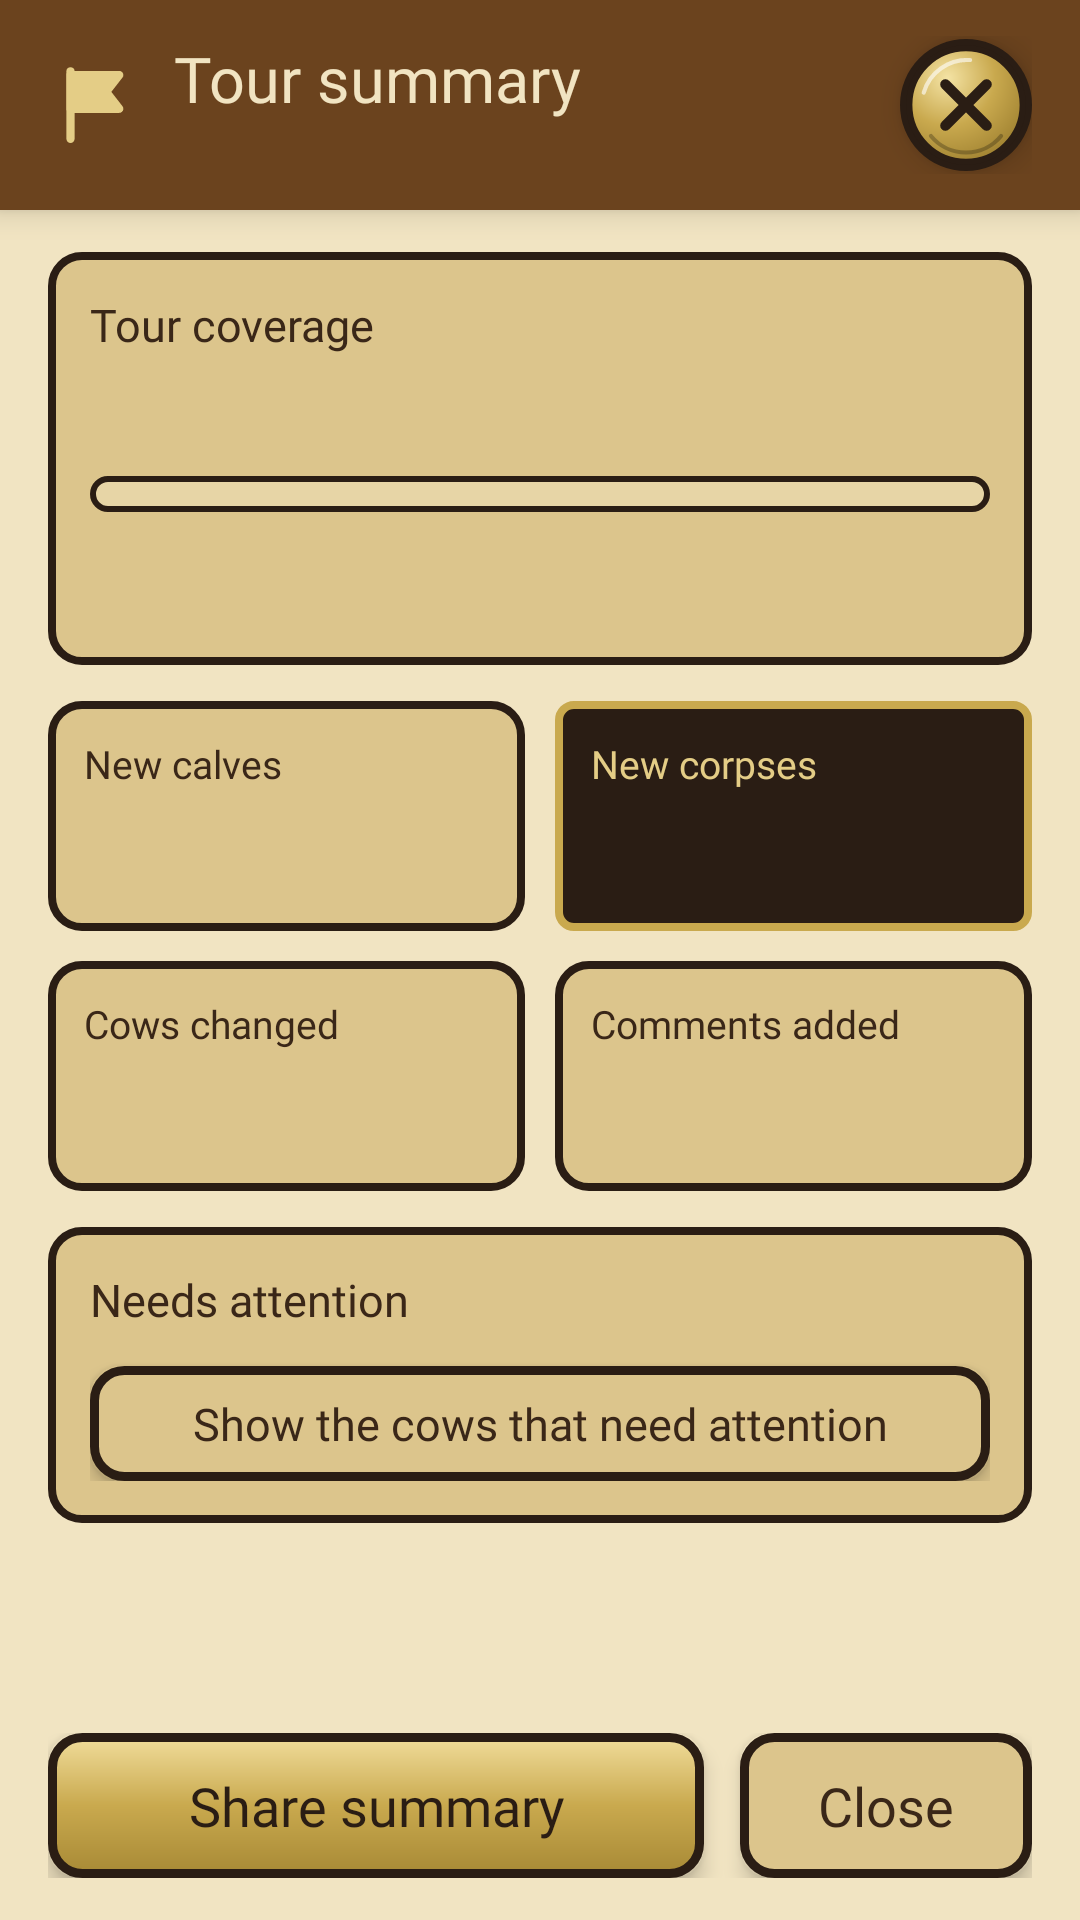

Layout XML and referenced resources for this Android screen:
<!-- AndroidManifest.xml: application theme Theme.CowboyFriend -->
<!-- res/layout/fragment_tour_summary.xml -->
<?xml version="1.0" encoding="utf-8"?>
<LinearLayout xmlns:android="http://schemas.android.com/apk/res/android"
    android:layout_width="match_parent"
    android:layout_height="match_parent"
    android:background="@color/ww_parchment"
    android:orientation="vertical">

    
    <LinearLayout
        android:layout_width="match_parent"
        android:layout_height="wrap_content"
        android:background="@color/ww_saddle_dark"
        android:elevation="6dp"
        android:gravity="center_vertical"
        android:orientation="horizontal"
        android:paddingStart="16dp"
        android:paddingTop="12dp"
        android:paddingEnd="16dp"
        android:paddingBottom="12dp">

        <ImageView
            android:layout_width="30dp"
            android:layout_height="30dp"
            android:contentDescription="@null"
            android:src="@drawable/ic_tour_flag"
            android:tint="@color/ww_brass_light" />

        <LinearLayout
            android:layout_width="0dp"
            android:layout_height="wrap_content"
            android:layout_marginStart="12dp"
            android:layout_weight="1"
            android:orientation="vertical">

            <TextView
                android:layout_width="wrap_content"
                android:layout_height="wrap_content"
                android:fontFamily="@font/heebo_extrabold"
                android:text="@string/summary_title"
                android:textColor="@color/ww_parchment"
                android:textSize="21sp" />

            <TextView
                android:id="@+id/tvSummarySubtitle"
                android:layout_width="wrap_content"
                android:layout_height="wrap_content"
                android:fontFamily="@font/heebo_medium"
                android:textColor="@color/ww_brass_light"
                android:textSize="13sp" />
        </LinearLayout>

        <ImageButton
            android:id="@+id/ibSummaryClose"
            android:layout_width="44dp"
            android:layout_height="44dp"
            android:background="@drawable/shape_ww_photo_ring"
            android:contentDescription="@string/close"
            android:elevation="6dp"
            android:padding="0dp"
            android:scaleType="fitXY"
            android:src="@drawable/ic_large_close_badge" />
    </LinearLayout>

    <ScrollView
        android:layout_width="match_parent"
        android:layout_height="0dp"
        android:layout_weight="1"
        android:clipToPadding="false"
        android:fadeScrollbars="false"
        android:paddingTop="14dp"
        android:paddingBottom="8dp">

        <LinearLayout
            android:layout_width="match_parent"
            android:layout_height="wrap_content"
            android:orientation="vertical"
            android:paddingStart="16dp"
            android:paddingEnd="16dp">

            <include layout="@layout/view_summary_coverage" />

            <include
                layout="@layout/view_summary_tiles"
                android:layout_width="match_parent"
                android:layout_height="wrap_content"
                android:layout_marginTop="12dp" />

            <include
                layout="@layout/view_summary_attention"
                android:layout_width="match_parent"
                android:layout_height="wrap_content"
                android:layout_marginTop="12dp" />
        </LinearLayout>
    </ScrollView>

    
    <LinearLayout
        android:layout_width="match_parent"
        android:layout_height="wrap_content"
        android:orientation="horizontal"
        android:paddingStart="16dp"
        android:paddingTop="8dp"
        android:paddingEnd="16dp"
        android:paddingBottom="14dp">

        <TextView
            android:id="@+id/btnSummaryShare"
            android:layout_width="0dp"
            android:layout_height="wrap_content"
            android:layout_weight="1"
            android:background="@drawable/shape_ww_btn_rect_brass"
            android:elevation="4dp"
            android:fontFamily="@font/heebo_extrabold"
            android:gravity="center"
            android:paddingTop="12dp"
            android:paddingBottom="12dp"
            android:text="@string/summary_share"
            android:textColor="@color/ww_iron"
            android:textSize="18sp" />

        <TextView
            android:id="@+id/btnSummaryClose"
            android:layout_width="wrap_content"
            android:layout_height="wrap_content"
            android:layout_marginStart="12dp"
            android:background="@drawable/shape_ww_btn_rect_sand"
            android:elevation="4dp"
            android:fontFamily="@font/heebo_bold"
            android:gravity="center"
            android:paddingStart="26dp"
            android:paddingTop="12dp"
            android:paddingEnd="26dp"
            android:paddingBottom="12dp"
            android:text="@string/close"
            android:textColor="@color/ww_ink"
            android:textSize="18sp" />
    </LinearLayout>
</LinearLayout>
<!-- res/layout/view_summary_coverage.xml (included above) -->
<?xml version="1.0" encoding="utf-8"?>
<LinearLayout xmlns:android="http://schemas.android.com/apk/res/android"
    xmlns:app="http://schemas.android.com/apk/res-auto"
    android:layout_width="match_parent"
    android:layout_height="wrap_content"
    android:background="@drawable/shape_ww_dialog_row_bg"
    android:orientation="vertical"
    android:padding="14dp">

    <TextView
        android:layout_width="wrap_content"
        android:layout_height="wrap_content"
        android:fontFamily="@font/heebo_bold"
        android:text="@string/summary_coverage"
        android:textColor="@color/ww_ink"
        android:textSize="15sp" />

    <TextView
        android:id="@+id/tvSummarySeen"
        android:layout_width="wrap_content"
        android:layout_height="wrap_content"
        android:fontFamily="@font/heebo_extrabold"
        android:textColor="@color/ww_ink"
        android:textSize="24sp" />

    
    <LinearLayout
        android:id="@+id/llCoverageTrack"
        android:layout_width="match_parent"
        android:layout_height="12dp"
        android:layout_marginTop="8dp"
        android:background="@drawable/shape_ww_edittext_bg"
        android:orientation="horizontal"
        android:padding="2dp"
        android:weightSum="100">

        <View
            android:id="@+id/vCoverageFill"
            android:layout_width="0dp"
            android:layout_height="match_parent"
            android:background="@color/ww_turquoise" />
    </LinearLayout>

    
    <TextView
        android:id="@+id/tvSummarySeenTitle"
        android:layout_width="wrap_content"
        android:layout_height="wrap_content"
        android:layout_marginTop="12dp"
        android:fontFamily="@font/heebo_bold"
        android:textColor="@color/ww_turquoise_dark"
        android:textSize="14sp"
        android:visibility="gone" />

    <com.google.android.material.chip.ChipGroup
        android:id="@+id/cgSummarySeen"
        android:layout_width="match_parent"
        android:layout_height="wrap_content"
        android:layout_marginTop="6dp"
        android:visibility="gone"
        app:chipSpacingHorizontal="6dp"
        app:chipSpacingVertical="6dp" />

    <TextView
        android:id="@+id/tvSummarySeenMore"
        android:layout_width="wrap_content"
        android:layout_height="wrap_content"
        android:layout_marginTop="6dp"
        android:fontFamily="@font/heebo_medium"
        android:textColor="@color/ww_ink"
        android:textSize="14sp"
        android:visibility="gone" />

    
    <TextView
        android:id="@+id/tvSummaryNotSeenTitle"
        android:layout_width="wrap_content"
        android:layout_height="wrap_content"
        android:layout_marginTop="12dp"
        android:fontFamily="@font/heebo_bold"
        android:textColor="@color/ww_ink"
        android:textSize="14sp" />

    <com.google.android.material.chip.ChipGroup
        android:id="@+id/cgSummaryNotSeen"
        android:layout_width="match_parent"
        android:layout_height="wrap_content"
        android:layout_marginTop="6dp"
        app:chipSpacingHorizontal="6dp"
        app:chipSpacingVertical="6dp" />

    
    <TextView
        android:id="@+id/tvSummaryNotSeenMore"
        android:layout_width="wrap_content"
        android:layout_height="wrap_content"
        android:layout_marginTop="6dp"
        android:fontFamily="@font/heebo_medium"
        android:textColor="@color/ww_ink"
        android:textSize="14sp"
        android:visibility="gone" />
</LinearLayout>
<!-- res/layout/view_summary_tiles.xml (included above) -->
<?xml version="1.0" encoding="utf-8"?>
<LinearLayout xmlns:android="http://schemas.android.com/apk/res/android"
    android:layout_width="match_parent"
    android:layout_height="wrap_content"
    android:baselineAligned="false"
    android:orientation="vertical">

    <LinearLayout
        android:layout_width="match_parent"
        android:layout_height="wrap_content"
        android:orientation="horizontal">

        <LinearLayout
            android:layout_width="0dp"
            android:layout_height="wrap_content"
            android:layout_weight="1"
            android:background="@drawable/shape_ww_dialog_row_bg"
            android:orientation="vertical"
            android:padding="12dp">

            <TextView
                android:layout_width="wrap_content"
                android:layout_height="wrap_content"
                android:fontFamily="@font/heebo_medium"
                android:text="@string/summary_new_calves"
                android:textColor="@color/ww_ink"
                android:textSize="13sp" />

            <TextView
                android:id="@+id/tvTileCalves"
                android:layout_width="wrap_content"
                android:layout_height="wrap_content"
                android:fontFamily="@font/heebo_extrabold"
                android:textColor="@color/ww_ink"
                android:textSize="26sp" />
        </LinearLayout>

        <LinearLayout
            android:layout_width="0dp"
            android:layout_height="wrap_content"
            android:layout_marginStart="10dp"
            android:layout_weight="1"
            android:background="@drawable/shape_ww_chip_dead_bg"
            android:orientation="vertical"
            android:padding="12dp">

            <TextView
                android:layout_width="wrap_content"
                android:layout_height="wrap_content"
                android:fontFamily="@font/heebo_medium"
                android:text="@string/summary_new_corpses"
                android:textColor="@color/ww_brass_light"
                android:textSize="13sp" />

            <TextView
                android:id="@+id/tvTileCorpses"
                android:layout_width="wrap_content"
                android:layout_height="wrap_content"
                android:fontFamily="@font/heebo_extrabold"
                android:textColor="@color/ww_brass_light"
                android:textSize="26sp" />
        </LinearLayout>
    </LinearLayout>

    <LinearLayout
        android:layout_width="match_parent"
        android:layout_height="wrap_content"
        android:layout_marginTop="10dp"
        android:orientation="horizontal">

        <LinearLayout
            android:layout_width="0dp"
            android:layout_height="wrap_content"
            android:layout_weight="1"
            android:background="@drawable/shape_ww_dialog_row_bg"
            android:orientation="vertical"
            android:padding="12dp">

            <TextView
                android:layout_width="wrap_content"
                android:layout_height="wrap_content"
                android:fontFamily="@font/heebo_medium"
                android:text="@string/summary_changed"
                android:textColor="@color/ww_ink"
                android:textSize="13sp" />

            <TextView
                android:id="@+id/tvTileChanged"
                android:layout_width="wrap_content"
                android:layout_height="wrap_content"
                android:fontFamily="@font/heebo_extrabold"
                android:textColor="@color/ww_ink"
                android:textSize="26sp" />
        </LinearLayout>

        <LinearLayout
            android:layout_width="0dp"
            android:layout_height="wrap_content"
            android:layout_marginStart="10dp"
            android:layout_weight="1"
            android:background="@drawable/shape_ww_dialog_row_bg"
            android:orientation="vertical"
            android:padding="12dp">

            <TextView
                android:layout_width="wrap_content"
                android:layout_height="wrap_content"
                android:fontFamily="@font/heebo_medium"
                android:text="@string/summary_comments"
                android:textColor="@color/ww_ink"
                android:textSize="13sp" />

            <TextView
                android:id="@+id/tvTileComments"
                android:layout_width="wrap_content"
                android:layout_height="wrap_content"
                android:fontFamily="@font/heebo_extrabold"
                android:textColor="@color/ww_ink"
                android:textSize="26sp" />
        </LinearLayout>
    </LinearLayout>
</LinearLayout>
<!-- res/layout/view_summary_attention.xml (included above) -->
<?xml version="1.0" encoding="utf-8"?>
<LinearLayout xmlns:android="http://schemas.android.com/apk/res/android"
    android:layout_width="match_parent"
    android:layout_height="wrap_content"
    android:orientation="vertical">

    <LinearLayout
        android:layout_width="match_parent"
        android:layout_height="wrap_content"
        android:background="@drawable/shape_ww_dialog_row_bg"
        android:orientation="vertical"
        android:padding="14dp">

        <TextView
            android:layout_width="wrap_content"
            android:layout_height="wrap_content"
            android:fontFamily="@font/heebo_bold"
            android:text="@string/summary_attention"
            android:textColor="@color/ww_ink"
            android:textSize="15sp" />

        
        <LinearLayout
            android:id="@+id/llSummaryAttention"
            android:layout_width="match_parent"
            android:layout_height="wrap_content"
            android:orientation="vertical" />

        <TextView
            android:id="@+id/tvSummaryAllGood"
            android:layout_width="wrap_content"
            android:layout_height="wrap_content"
            android:layout_marginTop="8dp"
            android:fontFamily="@font/heebo_bold"
            android:text="@string/summary_all_good"
            android:textColor="@color/ww_turquoise_dark"
            android:textSize="15sp"
            android:visibility="gone" />

        <TextView
            android:id="@+id/btnSummaryShowAttention"
            android:layout_width="match_parent"
            android:layout_height="wrap_content"
            android:layout_marginTop="12dp"
            android:background="@drawable/shape_ww_btn_rect_sand"
            android:elevation="3dp"
            android:fontFamily="@font/heebo_bold"
            android:gravity="center"
            android:paddingTop="9dp"
            android:paddingBottom="9dp"
            android:text="@string/summary_show_attention"
            android:textColor="@color/ww_ink"
            android:textSize="15sp" />
    </LinearLayout>

    
    <LinearLayout
        android:id="@+id/llSummaryVs"
        android:layout_width="match_parent"
        android:layout_height="wrap_content"
        android:layout_marginTop="10dp"
        android:background="@drawable/shape_ww_chip_ok_bg"
        android:orientation="vertical"
        android:padding="12dp"
        android:visibility="gone">

        <TextView
            android:layout_width="wrap_content"
            android:layout_height="wrap_content"
            android:fontFamily="@font/heebo_bold"
            android:text="@string/summary_vs_previous"
            android:textColor="@color/ww_turquoise_dark"
            android:textSize="14sp" />

        <TextView
            android:id="@+id/tvSummaryVs"
            android:layout_width="wrap_content"
            android:layout_height="wrap_content"
            android:layout_marginTop="2dp"
            android:fontFamily="@font/heebo_medium"
            android:textColor="@color/ww_turquoise_dark"
            android:textSize="14sp" />
    </LinearLayout>
</LinearLayout>
<!-- resources referenced by this layout -->
<resources>
  <color name="ww_brass_light">#E4CD86</color>
  <color name="ww_ink">#3A2718</color>
  <color name="ww_iron">#2A1D14</color>
  <color name="ww_parchment">#F1E4C2</color>
  <color name="ww_saddle_dark">#6B431E</color>
  <color name="ww_turquoise">#3F7C74</color>
  <color name="ww_turquoise_dark">#2C5951</color>
  <!-- drawable shape_ww_btn_rect_brass (drawable) -->
  <?xml version="1.0" encoding="utf-8"?>
  <shape xmlns:android="http://schemas.android.com/apk/res/android"
      android:shape="rectangle">
      <gradient
          android:angle="270"
          android:startColor="#F0DC9A"
          android:centerColor="#C9A94E"
          android:endColor="#A88A36" />
      <corners android:radius="10dp" />
      <stroke
          android:width="3dp"
          android:color="@color/ww_iron" />
  </shape>
  <!-- drawable shape_ww_btn_rect_sand (drawable) -->
  <?xml version="1.0" encoding="utf-8"?>
  <shape xmlns:android="http://schemas.android.com/apk/res/android"
      android:shape="rectangle">
      <solid android:color="@color/ww_parchment_3" />
      <corners android:radius="10dp" />
      <stroke
          android:width="3dp"
          android:color="@color/ww_iron" />
  </shape>
  <!-- drawable shape_ww_chip_dead_bg (drawable) -->
  <?xml version="1.0" encoding="utf-8"?>
  <shape xmlns:android="http://schemas.android.com/apk/res/android"
      android:shape="rectangle">
      <solid android:color="@color/ww_iron" />
      <corners android:radius="5dp" />
      <stroke
          android:width="2.5dp"
          android:color="@color/ww_brass" />
  </shape>
  <!-- drawable shape_ww_chip_ok_bg (drawable) -->
  <?xml version="1.0" encoding="utf-8"?>
  <shape xmlns:android="http://schemas.android.com/apk/res/android"
      android:shape="rectangle">
      <solid android:color="#CFE3DD" />
      <corners android:radius="5dp" />
      <stroke
          android:width="2.5dp"
          android:color="@color/ww_turquoise_dark" />
  </shape>
  <!-- drawable shape_ww_dialog_row_bg (drawable) -->
  <?xml version="1.0" encoding="utf-8"?>
  <shape xmlns:android="http://schemas.android.com/apk/res/android"
      android:shape="rectangle">
      <solid android:color="@color/ww_parchment_3" />
      <corners android:radius="10dp" />
      <stroke
          android:width="2.5dp"
          android:color="@color/ww_iron" />
  </shape>
  <!-- drawable shape_ww_photo_ring (drawable) -->
  <?xml version="1.0" encoding="utf-8"?>
  <shape xmlns:android="http://schemas.android.com/apk/res/android"
      android:shape="oval">
      <solid android:color="@color/ww_iron" />
  </shape>
  <string name="close">Close</string>
  <string name="summary_all_good">Nothing needs attention</string>
  <string name="summary_attention">Needs attention</string>
  <string name="summary_changed">Cows changed</string>
  <string name="summary_comments">Comments added</string>
  <string name="summary_coverage">Tour coverage</string>
  <string name="summary_new_calves">New calves</string>
  <string name="summary_new_corpses">New corpses</string>
  <string name="summary_share">Share summary</string>
  <string name="summary_show_attention">Show the cows that need attention</string>
  <string name="summary_title">Tour summary</string>
  <string name="summary_vs_previous">Compared to the previous tour</string>
  <style name="Theme.CowboyFriend" parent="Base.Theme.CowboyFriend" />
  <color name="ww_brass">#C9A94E</color>
  <color name="ww_parchment_3">#DCC58C</color>
  <color name="ww_parchment_2">#E7D5A6</color>
  <style name="Base.Theme.CowboyFriend" parent="Theme.Material3.DayNight.NoActionBar">
          
          
      </style>
</resources>
